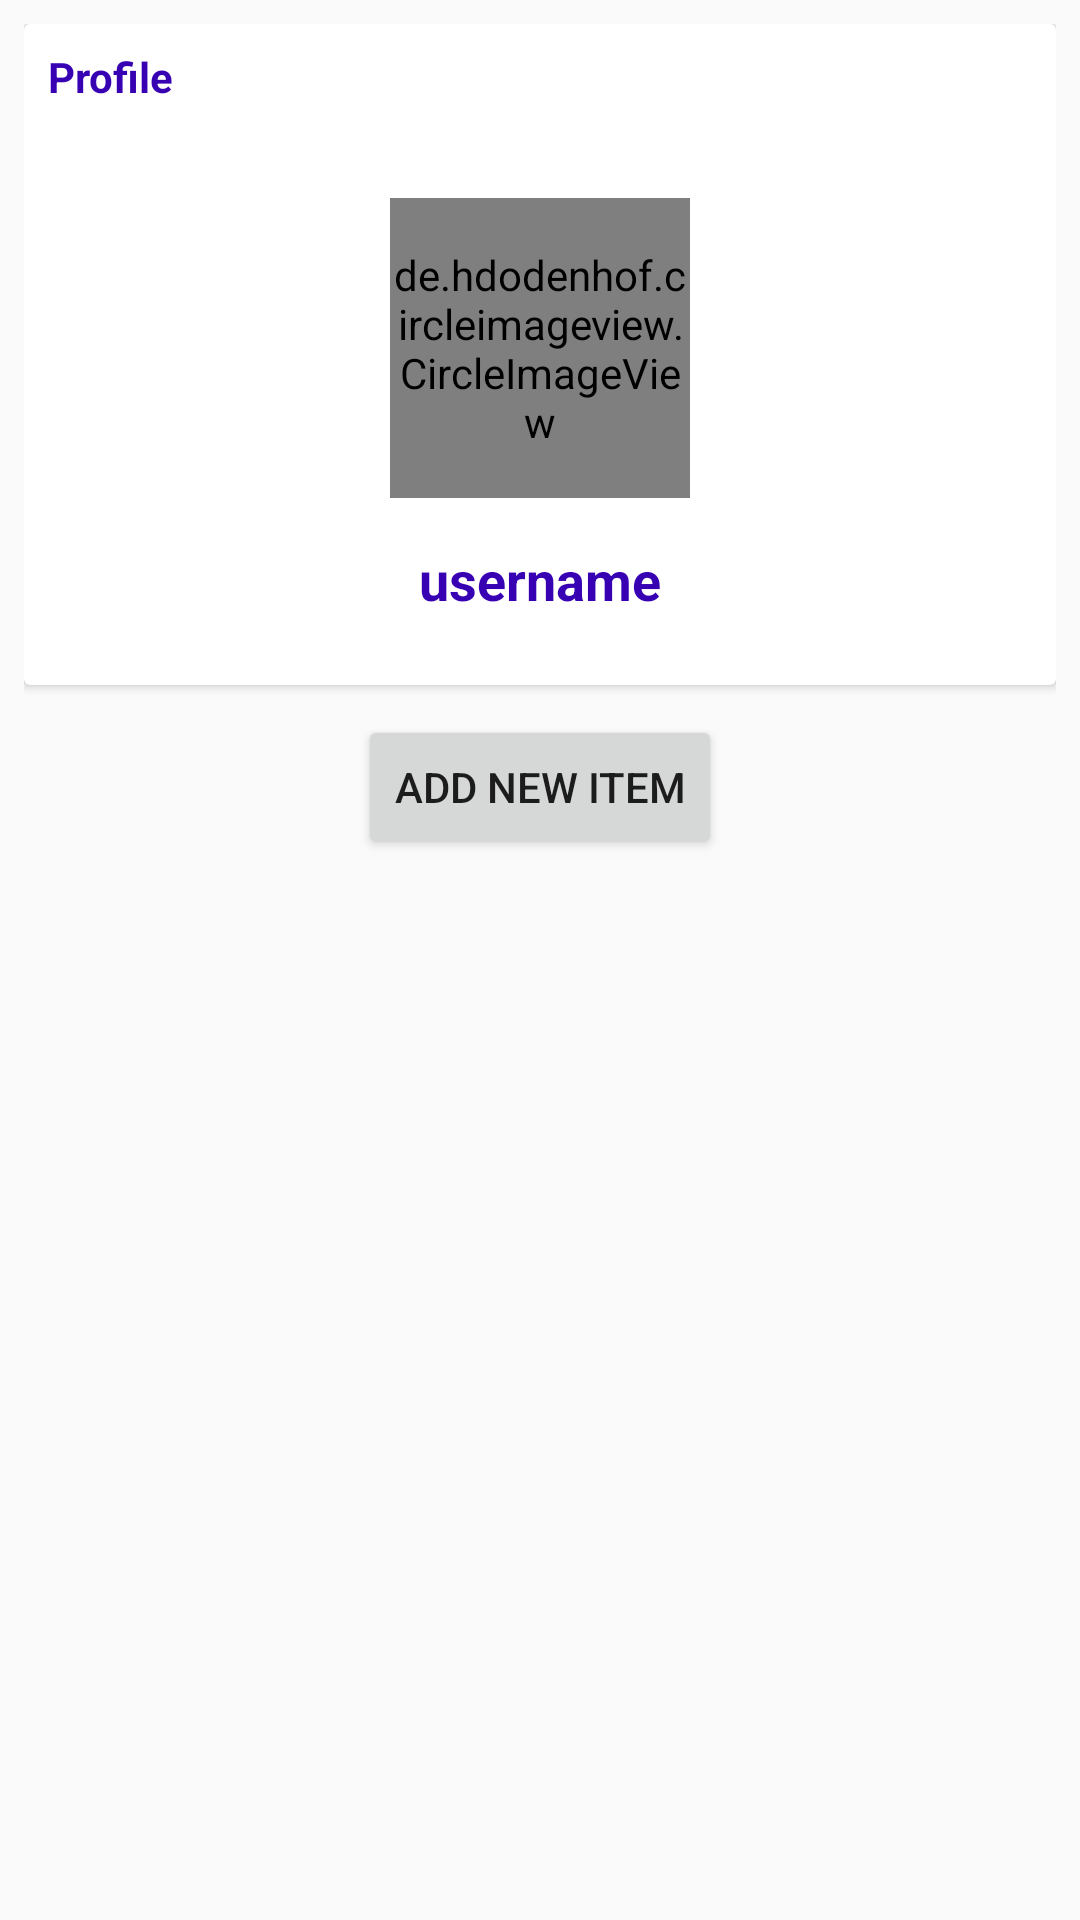

Android layout source for this screen:
<!-- AndroidManifest.xml: application theme AppTheme -->
<!-- res/layout/activity_profile.xml -->
<?xml version="1.0" encoding="utf-8"?>
<RelativeLayout xmlns:android="http://schemas.android.com/apk/res/android"
    xmlns:tools="http://schemas.android.com/tools"
    android:layout_width="match_parent"
    android:layout_height="match_parent"
    android:padding="8dp"
    tools:context=".ProfileActivity">

    <androidx.cardview.widget.CardView
        android:id="@+id/cardview"
        android:layout_width="match_parent"
        android:layout_height="wrap_content">
        <RelativeLayout
            android:padding="8dp"
            android:layout_width="match_parent"
            android:layout_height="wrap_content">
            <TextView
                android:text="Profile"
                android:textColor="@color/colorPrimaryDark"
                android:textStyle="bold"
                android:layout_width="wrap_content"
                android:layout_height="wrap_content" />
            <de.hdodenhof.circleimageview.CircleImageView
                android:layout_width="100dp"
                android:layout_height="100dp"
                android:id="@+id/profile_image_profile"
                android:layout_centerHorizontal="true"
                android:layout_marginTop="50dp"
                android:src="@mipmap/ic_launcher"/>

            <TextView
                android:layout_width="wrap_content"
                android:layout_height="wrap_content"
                android:text="username"
                android:id="@+id/username"
                android:layout_below="@id/profile_image_profile"
                android:layout_centerHorizontal="true"
                android:layout_marginTop="15dp"
                android:textColor="@color/colorPrimaryDark"
                android:textStyle="bold"
                android:layout_marginBottom="15dp"
                android:textSize="18dp"/>
        </RelativeLayout>

    </androidx.cardview.widget.CardView>

    <LinearLayout
        android:layout_below="@+id/cardview"
        android:orientation="vertical"
        android:layout_width="match_parent"
        android:layout_height="wrap_content">
<Button
    android:layout_marginTop="10dp"
    android:layout_gravity="center_horizontal"
    android:layout_width="wrap_content"
    android:layout_height="wrap_content"
    android:id="@+id/additem"
    android:text="Add new item"/>

        <LinearLayout
            android:id="@+id/additem_layout"
            android:visibility="gone"
            android:orientation="horizontal"
            android:layout_marginTop="10dp"
            android:layout_width="match_parent"
            android:layout_height="wrap_content">
            <EditText
                android:id="@+id/text_item_edt"
                android:hint="enter allergy item"
                android:layout_weight=".75"
                android:layout_width="0dp"
                android:layout_height="wrap_content"/>
            <Button
                android:id="@+id/add_txt_item_btn"
                android:text="Add"
                android:layout_weight=".20"
                android:layout_width="0dp"
                android:layout_height="wrap_content"/>
        </LinearLayout>
        <androidx.recyclerview.widget.RecyclerView
            android:id="@+id/recyclerview_itemlist"

            android:layout_width="match_parent"
            android:layout_height="wrap_content"/>
    </LinearLayout>

</RelativeLayout>
<!-- resources referenced by this layout -->
<resources>
  <style name="AppTheme" parent="Theme.AppCompat.Light.NoActionBar">
          
          <item name="colorPrimary">@color/colorPrimary</item>
          <item name="colorPrimaryDark">@color/colorPrimaryDark</item>
          <item name="colorAccent">@color/colorAccent</item>
      </style>
  <!-- not gathered from this repository: default colours our renderer supplied (Android Studio template values) -->
  <color name="colorPrimary">#FF6200EE</color>
  <color name="colorPrimaryDark">#FF3700B3</color>
  <color name="colorAccent">#FF03DAC5</color>
</resources>
